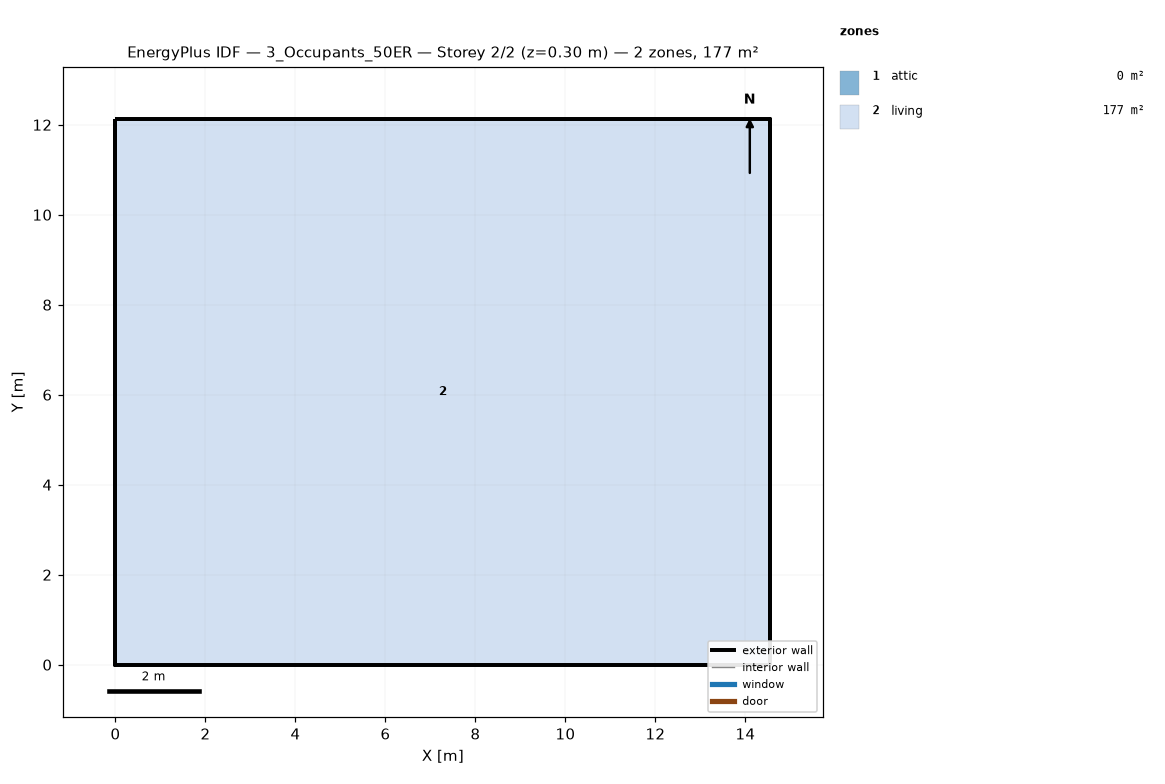
=== STOREY PLAN SPEC (per zone: floor XY polygon, exterior-wall plan segments, windows/doors) ===
zone 1: attic  (0.0 m²)
  exterior wall: (14.55, 0.00) – (14.55, 12.13) – (14.55, 6.06)  [18.2 m]
  exterior wall: (0.00, 12.13) – (0.00, 0.00) – (0.00, 6.06)  [18.2 m]
zone 2: living  (176.5 m²)
  floor: (0.00, 0.00) (0.00, 12.13) (14.55, 12.13) (14.55, 0.00)
  exterior wall: (0.00, 0.00) – (14.55, 0.00)  [14.6 m]
  exterior wall: (14.55, 0.00) – (14.55, 12.13)  [12.1 m]
  exterior wall: (14.55, 12.13) – (0.00, 12.13)  [14.6 m]
  exterior wall: (0.00, 12.13) – (0.00, 0.00)  [12.1 m]

=== DERIVED (storey summary) ===
Building: 3_Occupants_50ER
Storey: 2 of 2  (floor level z = 0.30 m)
Storey gross floor area: 176.5 m²
Zones on this storey: 2
  - attic: floor 0.0 m²; exterior wall 36.4 m (24.5 m²); WWR 0.0%
  - living: floor 176.5 m²; exterior wall 53.4 m (146.4 m²); WWR 0.0%
Zone adjacency: (none detected)